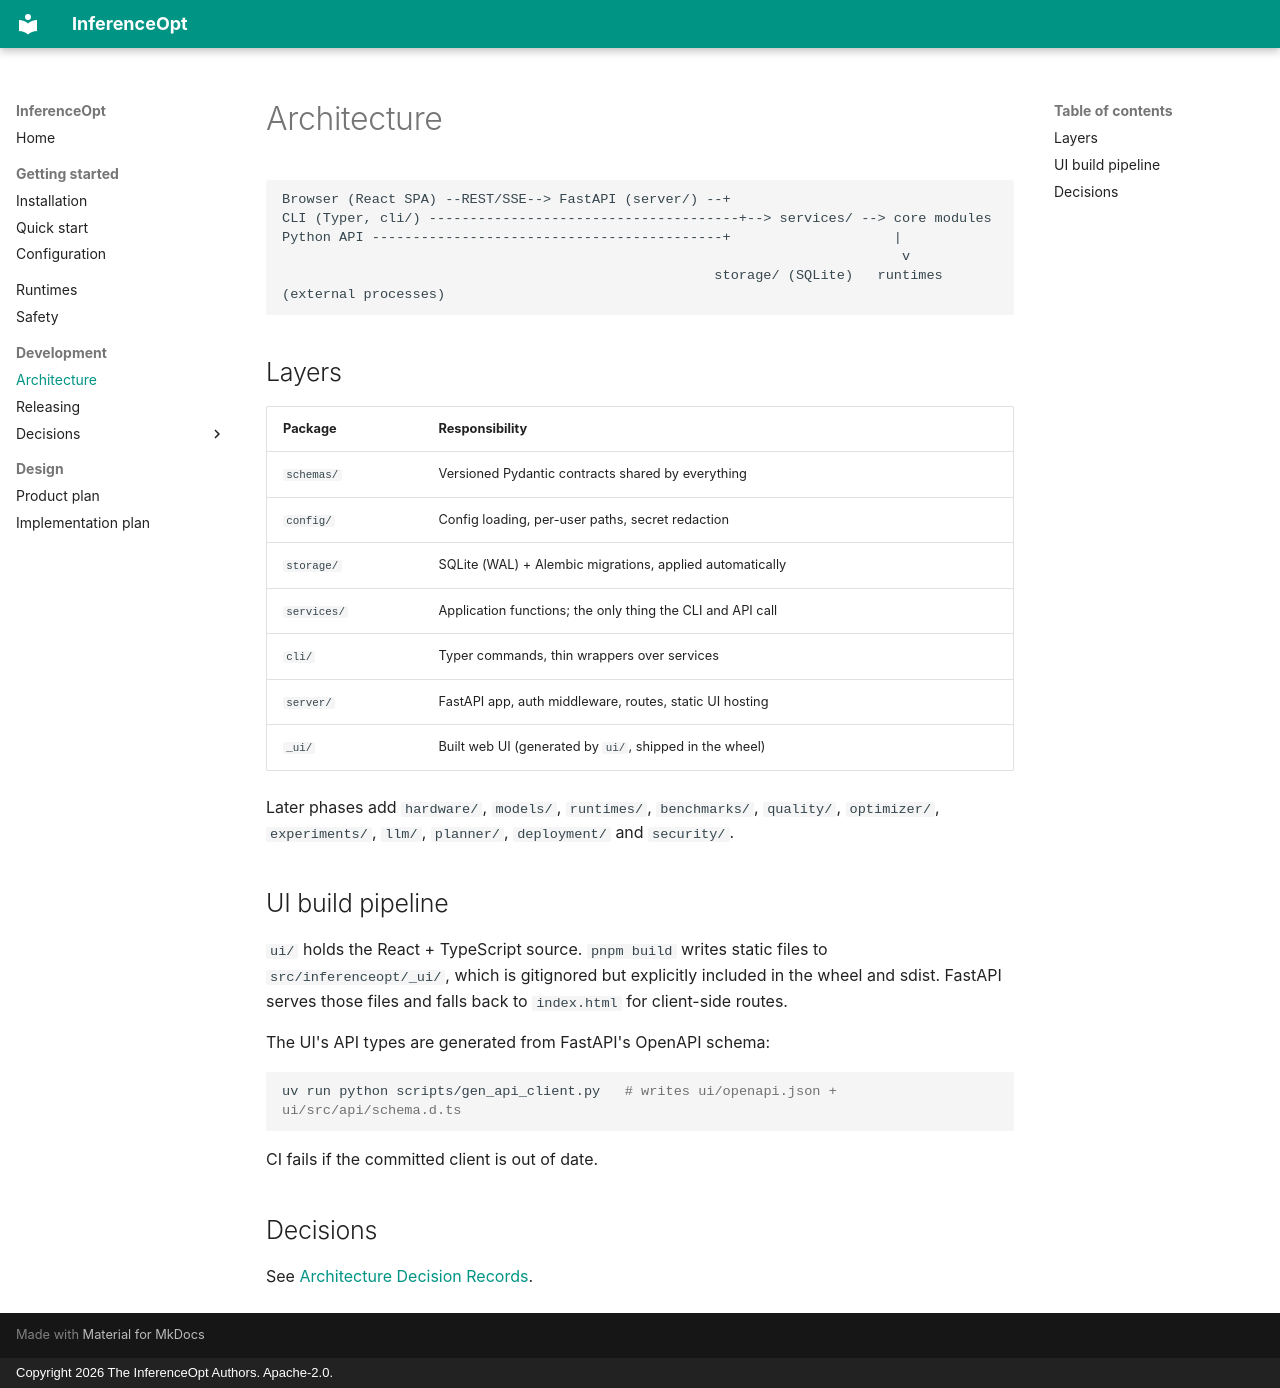

repository: rajajayarubantt/inferenceopt · page: architecture/index.html · generator: mkdocs · copyright: Copyright 2026 The InferenceOpt Authors. Apache-2.0.

# Architecture

```text
Browser (React SPA) --REST/SSE--> FastAPI (server/) --+
CLI (Typer, cli/) --------------------------------------+--> services/ --> core modules
Python API -------------------------------------------+                    |
                                                                            v
                                                     storage/ (SQLite)   runtimes (external processes)
```

## Layers

| Package | Responsibility |
|---|---|
| `schemas/` | Versioned Pydantic contracts shared by everything |
| `config/` | Config loading, per-user paths, secret redaction |
| `storage/` | SQLite (WAL) + Alembic migrations, applied automatically |
| `services/` | Application functions; the only thing the CLI and API call |
| `cli/` | Typer commands, thin wrappers over services |
| `server/` | FastAPI app, auth middleware, routes, static UI hosting |
| `_ui/` | Built web UI (generated by `ui/`, shipped in the wheel) |

Later phases add `hardware/`, `models/`, `runtimes/`, `benchmarks/`, `quality/`,
`optimizer/`, `experiments/`, `llm/`, `planner/`, `deployment/` and `security/`.

## UI build pipeline

`ui/` holds the React + TypeScript source. `pnpm build` writes static files to
`src/inferenceopt/_ui/`, which is gitignored but explicitly included in the wheel and
sdist. FastAPI serves those files and falls back to `index.html` for client-side routes.

The UI's API types are generated from FastAPI's OpenAPI schema:

```bash
uv run python scripts/gen_api_client.py   # writes ui/openapi.json + ui/src/api/schema.d.ts
```

CI fails if the committed client is out of date.

## Decisions

See [Architecture Decision Records](adr/index.md).
